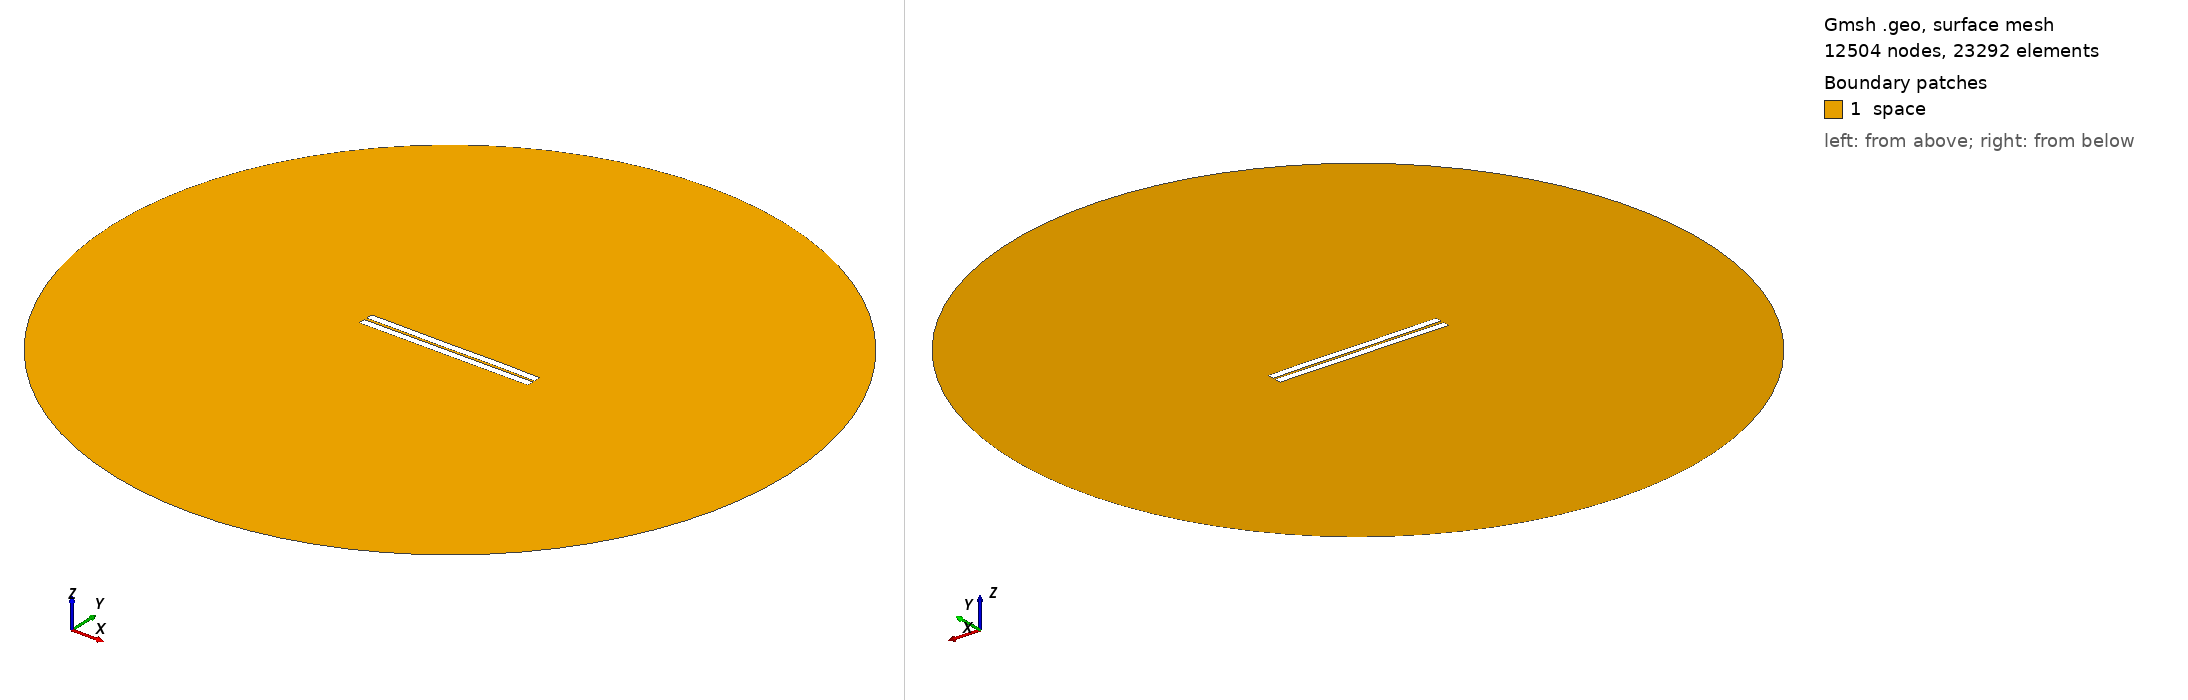

Gmsh geometry script, surface-meshed: 12504 nodes, 23292 surface elements. Boundary patches (legend numbers): 1 space. Left view from above one corner, right view from below the opposite corner. Legend entries are the model's physical surfaces. The drawing asked Gmsh for element sizes between 1% and 20% of the model's largest extent; the script's own settings can give other sizes.

=== 59.geo (drawn) ===
//---------------------------------------
// Geometry kernel
//---------------------------------------

SetFactory("OpenCASCADE");



//---------------------------------------
// Parameters of the geometry
//---------------------------------------

// Overetch of the upper plate
overetch = 0.0;

// Distance between the plates
distance = 1.5;

// Discretization over the x axis (for the deformation)
nx = 50; 

// Length of the plate
L = 100 - overetch; 

// Number of modes
n = 4; 

// 1st mode coefficient
coeff(1) = -0.15;
beta(1) = 0.596864 * 3.1415926535 / L;

// 2nd mode coefficient
coeff(2) = 0.0;
beta(2) = 1.49418 * 3.1415926535 / L;

// 3rd mode coefficient
coeff(3) = -0.075;
beta(3) = 2.50025 * 3.1415926535 / L;

// 4th mode coefficient
coeff(4) = 0.07499999999999998;
beta(4) = 3.49999 * 3.1415926535 / L;



//---------------------------------------
// Upper plate (deformed rectangle)
//---------------------------------------

// Coordiantes of the upper plate
xmin = -50;
xmax = 50 - overetch;

// Height of the upper plate
yheight = 4 - 2 * overetch;

// Indexes of the points
UpperID[] = {};
LowerID[] = {};
LeftID[] = {};
RightID[] = {};

// Point index
p = 1;

// Horizontal edges
For i In {1:nx}
    x = xmin + (i-1)*(xmax - xmin)/(nx-1);

    y_bottom = distance / 2 + overetch;
    For j In {1:n}
        C = (Cosh(beta(j)*L) + Cos(beta(j)*L)) / (Sinh(beta(j)*L) + Sin(beta(j)*L));
        y_bottom  = y_bottom + coeff(j) * (Cosh(beta(j)*(x+50)) - Cos(beta(j)*(x+50)) - C * (Sinh(beta(j)*(x+50)) - Sin(beta(j)*(x+50))));
    EndFor

    y_top = y_bottom + yheight;

    Point(p) = {x, y_top, 0, 1.0};
    UpperID[i] = p;
    p = p + 1;

    Point(p) = {x, y_bottom, 0, 1.0};
    LowerID[i] = p;
    p = p + 1;
EndFor

// Create point lists
UpperPts[] = {}; LowerPts[] = {};
For i In {1:nx}
  UpperPts[] += {UpperID[i]};
  LowerPts[] += {LowerID[i]};
EndFor

// Build splines
Spline(1) = {UpperPts[]};
Spline(2) = {LowerPts[]};
Line(3) = {LowerPts[nx-1], UpperPts[nx-1]};
Line(4) = {LowerPts[0], UpperPts[0]};

// Build the plane surface
Curve Loop(1) = {2, 3, -1, -4};
Plane Surface(1) = {1};



//---------------------------------------
// Lower plate (rectangle)
//---------------------------------------

// Vertices
Point(1001) = {-50, -1, 0, 1.0};
Point(1002) = { 50, -1, 0, 1.0};
Point(1003) = { 50,  -5, 0, 1.0};
Point(1004) = {-50,  -5, 0, 1.0};

// Edges
Line(5) = {1001, 1002};
Line(6) = {1002, 1003};
Line(7) = {1003, 1004};
Line(8) = {1004, 1001};

// Plane surface
Line Loop(2) = {5, 6, 7, 8};
Plane Surface(2) = {2}; 



//---------------------------------------
// Outer (fictious) boundary
//---------------------------------------

// Points
Point(1005) = {0, 0, 0};       // Center
Point(1006) = {200, 0, 0};     // Start point
Point(1007) = {0, 200, 0};     // 90 degrees
Point(1008) = {-200, 0, 0};    // 180 degrees
Point(1009) = {0, -200, 0};    // 270 degrees

// Circle arcs (each needs start, center, end)
Circle(9) = {1006, 1005, 1007};
Circle(10) = {1007, 1005, 1008};
Circle(11) = {1008, 1005, 1009};
Circle(12) = {1009, 1005, 1006};

// Plane surface for the entire domain
Curve Loop(3) = {9, 10, 11, 12};
Surface(3) = {3};

// Subtract the plates from the whole domain to obtain the actual domain where we want to solve the equations
BooleanDifference{ Surface{3}; Delete; }{ Surface{1}; Surface{2}; Delete; }




//---------------------------------------
// Transfinite Lines/Curves
//---------------------------------------

// Set the number of points on the boundaries
r = 7;

// Plates
Transfinite Curve {1, 2} = 50*r Using Progression 1;
Transfinite Curve {3, 4} = 2*r Using Progression 1;
Transfinite Line {5, 7} = 50*r Using Progression 1;
Transfinite Line {6, 8} = 2*r Using Progression 1;

// Outer boundary
Transfinite Line {9, 10, 11, 12} = 20 Using Progression 1;



//---------------------------------------
// Physical groups
//---------------------------------------                

// Physical curves (boundaries)
Physical Line("force_segment", 10) = {2};
Physical Line("upper_plate", 11) = {1, 3, 4};
Physical Line("lower_plate", 12) = {5, 6, 7, 8};
Physical Line("boundary", 20) = {9, 10, 11, 12};

// Physical Surfaces
Physical Surface("space", 30) = {3};



//---------------------------------------
// 6. Generate the Mesh
//---------------------------------------

// 2D mesh generation
Mesh 2;
